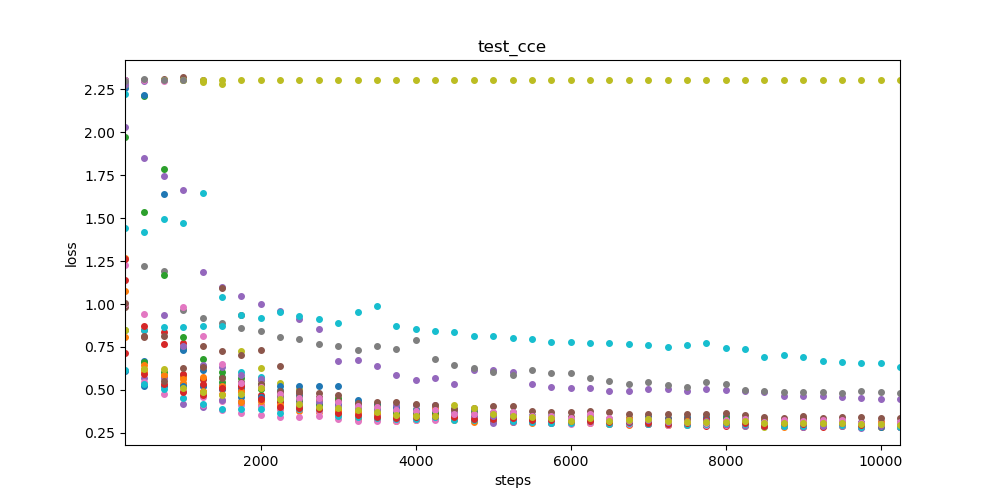

The data file committed next to this chart (first rows):
, 000, 001, 002, 003, 004, 005, 006, 007, 008, 009, 010, 011, 012, 013, 014, 015, 016, 017, 018, 019, 020, 021, 022
250, 2.254, 1.074, 0.8471, 1.142, 2.027, 2.3, 1.229, 2.276, 2.303, 2.221, 0.6087, 1.267, 2.297, 1.26, 2.279, 0.9846, 1.003, , 2.303, 0.6162, 2.303, 0.8092, 1.97
500, 0.67, 0.6245, 0.6653, 0.8469, 1.848, 2.302, 0.943, 1.218, 2.303, 0.8482, 0.5219, 0.6024, 2.208, 0.8738, 0.5692, 0.8156, 0.548, , 2.304, 0.5353, 2.214, 0.6426, 1.533
750, 0.5792, 0.5789, 0.6036, 0.8375, 1.743, 2.307, 0.5837, 1.194, 2.303, 0.8636, 0.5219, 0.5801, 1.786, 0.7698, 0.5708, 0.8111, 0.4755, , 2.303, 0.5031, 1.638, 0.5863, 1.168
1000, 0.5369, 0.5385, 0.5855, 0.772, 1.665, 2.317, 0.4954, 0.9625, 2.302, 0.8684, 0.5219, 0.576, 0.7374, 0.5905, 0.4172, 0.7477, 0.4509, , 2.303, 0.452, 0.7335, 0.5663, 0.8077
1250, 0.5233, 0.489, 0.5664, 0.5649, 1.188, 2.302, 0.4609, 0.9203, 2.29, 0.8706, 0.5219, 0.5758, 0.6385, 0.5367, 0.4038, 0.755, 0.4108, , 2.303, 0.4156, 0.6141, 0.4959, 0.6774
1500, 0.5129, 0.4421, 0.5452, 0.5223, 1.1, 1.091, 0.4346, 0.8908, 2.279, 0.8702, 0.5219, 0.5242, 0.6021, 0.5031, 0.4391, 0.7283, 0.3846, , 2.303, 0.3904, 0.508, 0.4762, 0.5756
1750, 0.5112, 0.433, 0.5422, 0.4924, 1.049, 0.938, 0.4106, 0.8597, 0.7279, 0.607, 0.5219, 0.4912, 0.5713, 0.522, 0.4288, 0.7038, 0.368, , 2.303, 0.3912, 0.4598, 0.4305, 0.5365
2000, 0.5117, 0.4139, 0.5362, 0.4548, 0.9979, 0.5559, 0.4072, 0.8444, 0.6272, 0.5754, 0.5219, 0.5246, 0.5297, 0.4694, 0.4356, 0.7331, 0.3547, , 2.303, 0.3903, 0.459, 0.4378, 0.5036
2250, 0.476, 0.3904, 0.4651, 0.4443, 0.9576, 0.4954, 0.3901, 0.8102, 0.5377, 0.501, 0.5219, 0.4565, 0.4771, 0.4319, 0.4089, 0.6379, 0.342, , 2.303, 0.367, 0.4529, 0.4111, 0.4501
2500, 0.4715, 0.3804, 0.4531, 0.4286, 0.9128, 0.4516, 0.3887, 0.7989, 0.5055, 0.4911, 0.5219, 0.4061, 0.4561, 0.4137, 0.397, 0.4815, 0.3402, , 2.303, 0.3882, 0.4226, 0.4246, 0.4275
2750, 0.4395, 0.3748, 0.4531, 0.3961, 0.8546, 0.442, 0.3772, 0.7675, 0.449, 0.4412, 0.5219, 0.3965, 0.4561, 0.3989, 0.3947, 0.4599, 0.3466, , 2.303, 0.3914, 0.4123, 0.4331, 0.4193
3000, 0.4218, 0.3522, 0.4287, 0.3703, 0.6658, 0.4405, 0.3776, 0.7576, 0.434, 0.4317, 0.5219, 0.3785, 0.4561, 0.3993, 0.4083, 0.4368, 0.3303, , 2.303, 0.3502, 0.4207, 0.3823, 0.4006
3250, 0.4164, 0.3339, 0.4097, 0.3805, 0.675, 0.3918, 0.3696, 0.7299, 0.4147, 0.4313, 0.444, 0.365, 0.4145, 0.3877, 0.3644, 0.4132, 0.3216, , 2.303, 0.3433, 0.3892, 0.374, 0.3985
3500, 0.4077, 0.3304, 0.3962, 0.3561, 0.6417, 0.398, 0.3655, 0.7547, 0.4159, 0.4145, 0.4201, 0.3624, 0.4073, 0.3686, 0.3507, 0.3985, 0.3208, , 2.303, 0.3387, 0.3824, 0.3682, 0.3838
3750, 0.393, 0.3212, 0.394, 0.3527, 0.5851, 0.3784, 0.3558, 0.7396, 0.3924, 0.3959, 0.399, 0.3583, 0.3718, 0.3649, 0.3468, 0.371, 0.3201, , 2.303, 0.3296, 0.3755, 0.3566, 0.3679
4000, 0.3853, 0.3276, 0.3822, 0.3537, 0.5589, 0.3864, 0.3509, 0.7909, 0.3881, 0.3847, 0.3842, 0.3591, 0.3743, 0.3501, 0.3481, 0.3628, 0.3225, , 2.303, 0.3335, 0.3621, 0.3568, 0.3704
4250, 0.3857, 0.3292, 0.3882, 0.3504, 0.5719, 0.3774, 0.3627, 0.6809, 0.3852, 0.3753, 0.391, 0.3588, 0.3629, 0.3523, 0.3373, 0.398, 0.324, , 2.303, 0.3412, 0.4064, 0.3935, 0.3738
4500, 0.376, 0.3278, 0.3919, 0.3455, 0.5353, 0.3799, 0.3611, 0.6427, 0.3637, 0.3674, 0.3613, 0.3424, 0.3498, 0.3502, 0.3902, 0.3844, 0.3531, , 2.303, 0.3279, 0.3585, 0.3787, 0.3609
4750, 0.3789, 0.3112, 0.3636, 0.335, 0.6136, 0.3597, 0.3465, 0.6255, 0.354, 0.3635, 0.3504, 0.3325, 0.3609, 0.3352, 0.3289, 0.3601, 0.347, , 2.303, 0.3239, 0.3538, 0.3683, 0.3682
5000, 0.3652, 0.3219, 0.343, 0.3229, 0.6143, 0.3536, 0.348, 0.6029, 0.3549, 0.3514, 0.347, 0.3303, 0.3525, 0.3301, 0.3103, 0.3667, 0.3375, , 2.303, 0.3292, 0.3486, 0.3571, 0.3663
5250, 0.3657, 0.3166, 0.3479, 0.3325, 0.6064, 0.3406, 0.3458, 0.5865, 0.3617, 0.3544, 0.3432, 0.3213, 0.3591, 0.328, 0.3139, 0.3541, 0.3388, , 2.303, 0.3196, 0.3628, 0.356, 0.3705
5500, 0.3475, 0.3094, 0.3286, 0.3205, 0.5343, 0.3225, 0.3296, 0.6189, 0.3371, 0.3513, 0.3345, 0.3196, 0.3267, 0.3202, 0.3113, 0.335, 0.3126, , 2.303, 0.3155, 0.3485, 0.3416, 0.3381
5750, 0.3471, 0.3164, 0.323, 0.3104, 0.5178, 0.3228, 0.3268, 0.5987, 0.3251, 0.3503, 0.3274, 0.312, 0.3265, 0.3238, 0.3099, 0.3384, 0.3178, , 2.303, 0.3097, 0.3361, 0.3356, 0.3393
6000, 0.3402, 0.3107, 0.3182, 0.3128, 0.511, 0.3218, 0.3274, 0.5986, 0.314, 0.3309, 0.3241, 0.3062, 0.3237, 0.3225, 0.3134, 0.3454, 0.3029, , 2.303, 0.3069, 0.3249, 0.3342, 0.3309
6250, 0.3404, 0.3099, 0.3264, 0.3185, 0.5143, 0.3241, 0.3398, 0.5713, 0.3229, 0.3389, 0.3285, 0.3164, 0.3206, 0.3413, 0.3158, 0.3352, 0.3103, , 2.303, 0.3174, 0.3301, 0.3406, 0.3413
6500, 0.331, 0.2997, 0.3092, 0.308, 0.496, 0.3165, 0.3232, 0.5545, 0.3184, 0.321, 0.3253, 0.3, 0.3138, 0.3196, 0.3083, 0.3231, 0.3013, , 2.303, 0.3034, 0.3239, 0.3315, 0.3191
6750, 0.337, 0.2984, 0.3113, 0.304, 0.4918, 0.3215, 0.3234, 0.5333, 0.3233, 0.3241, 0.3107, 0.3089, 0.3138, 0.3123, 0.3105, 0.3238, 0.3, , 2.303, 0.3096, 0.3296, 0.3342, 0.3203
7000, 0.3456, 0.3009, 0.318, 0.3021, 0.5062, 0.3229, 0.328, 0.5488, 0.3129, 0.3246, 0.3123, 0.3155, 0.3233, 0.318, 0.3106, 0.3326, 0.3009, , 2.303, 0.3019, 0.3438, 0.3318, 0.3191
7250, 0.3349, 0.294, 0.3101, 0.3015, 0.5049, 0.3139, 0.3072, 0.5283, 0.3076, 0.3226, 0.3214, 0.2989, 0.3184, 0.3192, 0.3133, 0.3289, 0.2937, , 2.303, 0.3012, 0.3243, 0.3214, 0.3137
7500, 0.3425, 0.2979, 0.3007, 0.2997, 0.4929, 0.3083, 0.3078, 0.5174, 0.3218, 0.3147, 0.309, 0.3115, 0.3219, 0.3141, 0.3064, 0.3316, 0.2974, , 2.303, 0.2987, 0.3205, 0.3189, 0.3161
7750, 0.3405, 0.2995, 0.2958, 0.2887, 0.5048, 0.3113, 0.3069, 0.545, 0.3105, 0.3109, 0.2964, 0.3168, 0.306, 0.3052, 0.3036, 0.3328, 0.2936, , 2.303, 0.3043, 0.3142, 0.3183, 0.3088
8000, 0.3464, 0.2972, 0.3121, 0.2906, 0.5017, 0.311, 0.2992, 0.5342, 0.3233, 0.3245, 0.3008, 0.3204, 0.3234, 0.3, 0.3034, 0.3121, 0.3132, , 2.303, 0.3062, 0.3172, 0.3264, 0.3342
8250, 0.3331, 0.2937, 0.3066, 0.296, 0.4947, 0.2981, 0.301, 0.5007, 0.2924, 0.3293, 0.3039, 0.3059, 0.3296, 0.3002, 0.2922, 0.3109, 0.3037, , 2.303, 0.3017, 0.3273, 0.3256, 0.3255
8500, 0.3263, 0.2911, 0.2952, 0.288, 0.4881, 0.2982, 0.2935, 0.4952, 0.2844, 0.3056, 0.3178, 0.3114, 0.3073, 0.2982, 0.292, 0.3096, 0.3026, , 2.303, 0.2912, 0.3177, 0.3301, 0.3176
8750, 0.3266, 0.2871, 0.2925, 0.2955, 0.4629, 0.298, 0.2964, 0.4879, 0.2943, 0.3038, 0.3084, 0.3025, 0.316, 0.2966, 0.2883, 0.3091, 0.2928, , 2.303, 0.2921, 0.3165, 0.3263, 0.3177
9000, 0.3247, 0.2913, 0.2948, 0.2854, 0.4623, 0.3468, 0.3109, 0.486, 0.2885, 0.3024, 0.2994, 0.3074, 0.3068, 0.2984, 0.2843, 0.3109, 0.3024, , 2.303, 0.2909, 0.3173, 0.3275, 0.3136
9250, 0.3182, 0.2998, 0.2925, 0.2844, 0.4668, 0.3086, 0.2939, 0.4865, 0.2991, 0.3056, 0.3057, 0.3086, 0.3118, 0.3075, 0.289, 0.3168, 0.3145, , 2.303, 0.3081, 0.3157, 0.3099, 0.3264
9500, 0.3131, 0.2956, 0.2982, 0.2951, 0.46, 0.3032, 0.2886, 0.4841, 0.2906, 0.313, 0.3085, 0.302, 0.3206, 0.3005, 0.2907, 0.3087, 0.2962, , 2.303, 0.2951, 0.315, 0.3068, 0.3127
9750, 0.3098, 0.29, 0.2981, 0.2875, 0.4509, 0.2969, 0.288, 0.4933, 0.2894, 0.3002, 0.3034, 0.304, 0.3074, 0.3065, 0.2818, 0.3011, 0.2959, , 2.303, 0.2831, 0.3101, 0.3108, 0.3037
10000, 0.3121, 0.2935, 0.2878, 0.2841, 0.4447, 0.3023, 0.2911, 0.4875, 0.2871, 0.3013, 0.2862, 0.3006, 0.2976, 0.2995, 0.2881, 0.305, 0.316, , 2.303, 0.2944, 0.304, 0.3112, 0.295
10250, 0.315, 0.2966, 0.2829, 0.2851, 0.4492, 0.2941, 0.2942, 0.4823, 0.2981, 0.3056, 0.3024, 0.2955, 0.303, 0.2986, 0.2845, 0.2984, 0.2846, , 2.303, 0.2845, 0.3017, 0.3069, 0.303
